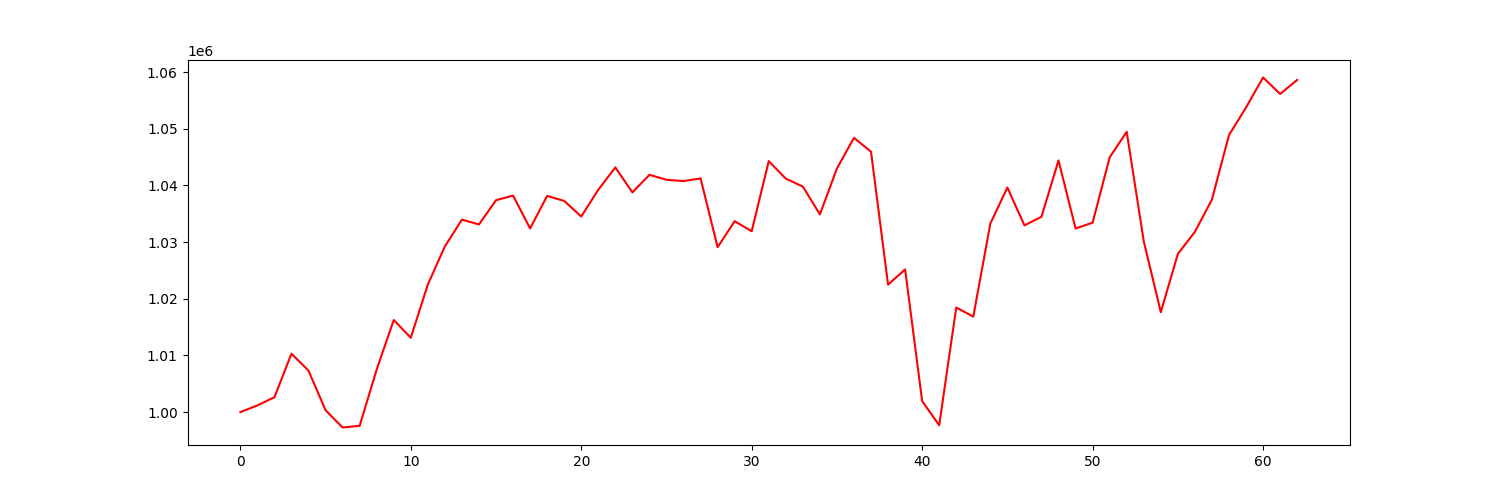

Data behind this chart, as committed beside it:
account_value, date, daily_return
1000000, 2021-10-04, 
1001172, 2021-10-05, 0.001172
1002620, 2021-10-06, 0.001446
1010306, 2021-10-07, 0.007666
1007305, 2021-10-08, -0.002971
1000325, 2021-10-11, -0.006929
997276, 2021-10-12, -0.003048
997572, 2021-10-13, 0.0002974
1007523, 2021-10-14, 0.009975
1016254, 2021-10-15, 0.008665
1013120, 2021-10-18, -0.003083
1022520, 2021-10-19, 0.009278
1029250, 2021-10-20, 0.006581
1033972, 2021-10-21, 0.004587
1033128, 2021-10-22, -0.0008163
1037405, 2021-10-25, 0.00414
1038214, 2021-10-26, 0.0007794
1032414, 2021-10-27, -0.005586
1038159, 2021-10-28, 0.005565
1037272, 2021-10-29, -0.0008546
1034521, 2021-11-01, -0.002652
1039255, 2021-11-02, 0.004576
1043191, 2021-11-03, 0.003787
1038775, 2021-11-04, -0.004234
1041881, 2021-11-05, 0.00299
1041006, 2021-11-08, -0.0008398
1040775, 2021-11-09, -0.0002221
1041246, 2021-11-10, 0.0004526
1029108, 2021-11-11, -0.01166
1033693, 2021-11-12, 0.004455
1031917, 2021-11-15, -0.001718
1044304, 2021-11-16, 0.012
1041206, 2021-11-17, -0.002967
1039811, 2021-11-18, -0.00134
1034902, 2021-11-19, -0.004721
1042994, 2021-11-22, 0.007819
1048412, 2021-11-23, 0.005194
1045959, 2021-11-24, -0.002339
1022490, 2021-11-26, -0.02244
1025186, 2021-11-29, 0.002637
1001932, 2021-11-30, -0.02268
997671, 2021-12-01, -0.004253
1018459, 2021-12-02, 0.02084
1016848, 2021-12-03, -0.001582
1033279, 2021-12-06, 0.01616
1039649, 2021-12-07, 0.006165
1032950, 2021-12-08, -0.006444
1034484, 2021-12-09, 0.001484
1044419, 2021-12-10, 0.009604
1032408, 2021-12-13, -0.0115
1033430, 2021-12-14, 0.0009896
1044960, 2021-12-15, 0.01116
1049479, 2021-12-16, 0.004324
1030178, 2021-12-17, -0.01839
1017638, 2021-12-20, -0.01217
1027902, 2021-12-21, 0.01009
1031826, 2021-12-22, 0.003817
1037505, 2021-12-23, 0.005505
1048902, 2021-12-27, 0.01098
1053767, 2021-12-28, 0.004638
... 3 more rows
